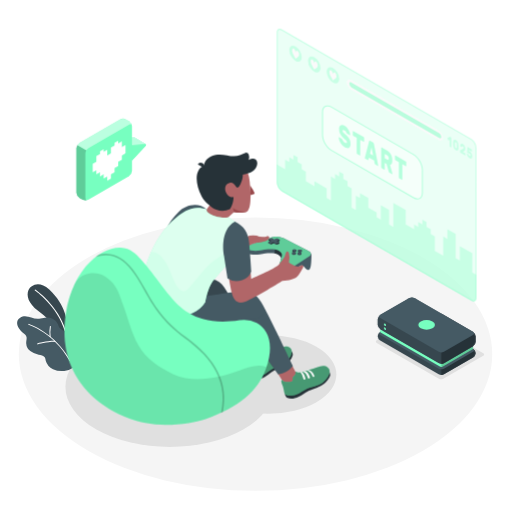
t = 0.00 s
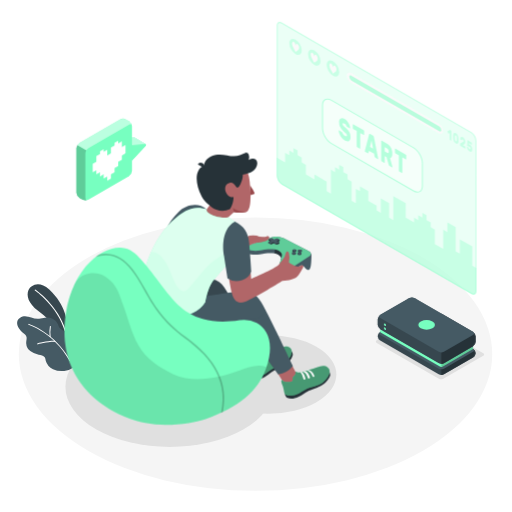
t = 2.00 s
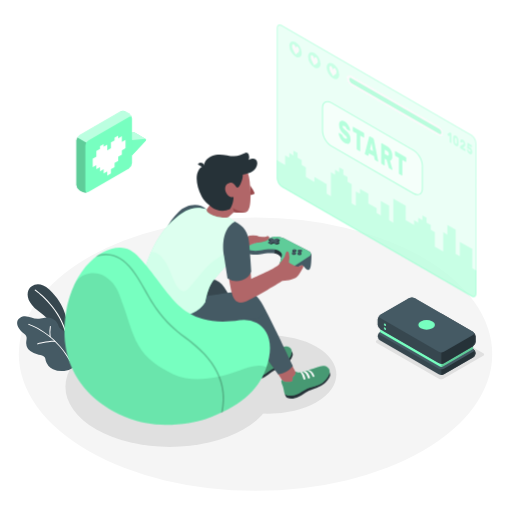
t = 2.38 s
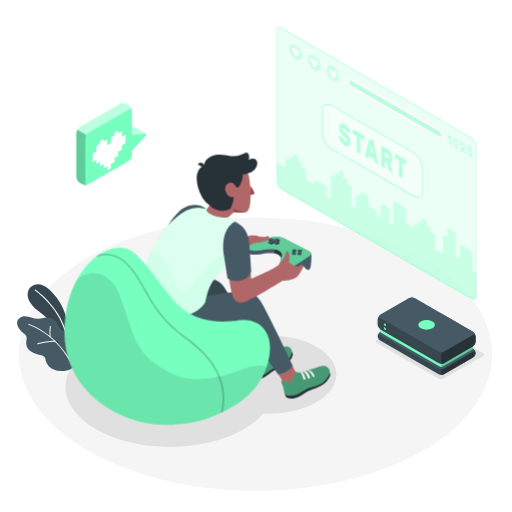
t = 2.75 s
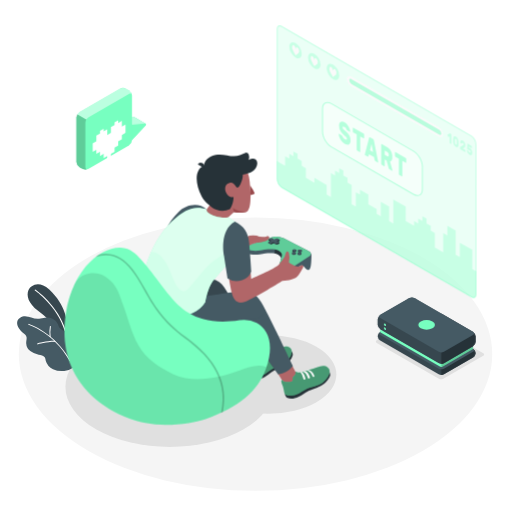
t = 3.50 s
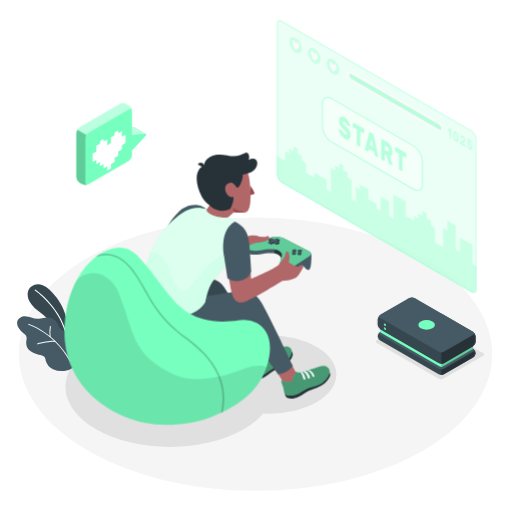
t = 4.25 s

The animated SVG that drew these frames (rendered in a browser with its animation timeline set to each time). Animation: 1 CSS @keyframes rule; one cycle of 5.00 s, repeats indefinitely.

<svg class="animated" id="freepik_stories-gaming" xmlns="http://www.w3.org/2000/svg" viewBox="0 0 500 500" version="1.1" xmlns:xlink="http://www.w3.org/1999/xlink" xmlns:svgjs="http://svgjs.com/svgjs"><style>svg#freepik_stories-gaming:not(.animated) .animable {opacity: 0;}svg#freepik_stories-gaming.animated #freepik--Screen--inject-2 {animation: 3s Infinite  linear floating;animation-delay: 0s;}svg#freepik_stories-gaming.animated #freepik--speach-bubble--inject-2 {animation: 3s Infinite  linear floating;animation-delay: 2s;}            @keyframes floating {                0% {                    opacity: 1;                    transform: translateY(0px);                }                50% {                    transform: translateY(-10px);                }                100% {                    opacity: 1;                    transform: translateY(0px);                }            }        </style><g id="freepik--Floor--inject-2" class="animable" style="transform-origin: 249.53px 345.84px;"><ellipse id="freepik--floor--inject-2" cx="249.53" cy="345.84" rx="231.15" ry="133.46" style="fill: rgb(245, 245, 245); transform-origin: 249.53px 345.84px;" class="animable"></ellipse></g><g id="freepik--Shadows--inject-2" class="animable" style="transform-origin: 268.368px 372.906px;"><path id="freepik--Shadow--inject-2" d="M428.59,369.86l-60.67-35a1.32,1.32,0,0,1,0-2.5l39-22.48a4.79,4.79,0,0,1,4.33,0l60.66,35a1.32,1.32,0,0,1,0,2.5l-39,22.49A4.79,4.79,0,0,1,428.59,369.86Z" style="fill: rgb(224, 224, 224); transform-origin: 419.915px 339.871px;" class="animable"></path><ellipse id="freepik--shadow--inject-2" cx="165.86" cy="377.6" rx="101.93" ry="58.85" style="fill: rgb(224, 224, 224); transform-origin: 165.86px 377.6px;" class="animable"></ellipse><ellipse id="freepik--shadow--inject-2" cx="262.08" cy="365.69" rx="66.39" ry="38.33" style="fill: rgb(224, 224, 224); transform-origin: 262.08px 365.69px;" class="animable"></ellipse></g><g id="freepik--Plants--inject-2" class="animable" style="transform-origin: 45.3619px 319.985px;"><g id="freepik--plants--inject-2" class="animable" style="transform-origin: 45.3619px 319.985px;"><path d="M64.51,327.72l.82-13s-.77-16.61-17.23-31.93c-10-9.31-18.27-4.3-20.34.77s-.35,12.76,9.37,19.95c15.22,11.25,28,29.06,29.66,41.69Z" style="fill: rgb(55, 71, 79); transform-origin: 46.8864px 311.389px;" id="els3qds274wkb" class="animable"></path><path d="M64,324.05a.59.59,0,0,1-.62-.41c-7.49-24.8-29-39.68-29.27-39.83A.56.56,0,0,1,34,283a.58.58,0,0,1,.8-.16c.22.15,22.11,15.25,29.72,40.45a.59.59,0,0,1-.38.72Z" style="fill: rgb(255, 255, 255); transform-origin: 49.2083px 303.399px;" id="el86zy5at2e9" class="animable"></path><path d="M65.17,328.15a7,7,0,0,0-1.51-3.89c-1.6-1.85-4.4-2.45-5.75-4.5a16.83,16.83,0,0,1-1.28-3.2,10.24,10.24,0,0,0-5.23-5.37,13.79,13.79,0,0,0-7.51-1c-1.93.24-3.8.83-5.73,1.1-6.33.91-12.19-4.9-18.49-1-3.78,2.36-3.52,6.48-1.42,9.93a19,19,0,0,0,4.08,4.63c1.7,1.44,3.49,2.31,3.67,4.81.12,1.82-.45,3.63-.43,5.46a10.47,10.47,0,0,0,4,7.74,18,18,0,0,0,8.18,3.51c2.19.42,4.71.75,5.92,2.62a10.64,10.64,0,0,1,1,3.25,13.28,13.28,0,0,0,7.09,8.31,20.21,20.21,0,0,0,11,1.68,16.75,16.75,0,0,0,8.92-3.32c4.28-3.5,1.82-10.11-1-13.79-1.23-1.62-2.75-3-3.88-4.69-2.26-3.35-1.89-6.25-1.68-10.08A13.36,13.36,0,0,0,65.17,328.15Z" style="fill: rgb(69, 90, 100); transform-origin: 45.3619px 335.661px;" id="el4rep4h9r67i" class="animable"></path><path d="M68.51,352.79a.47.47,0,0,1-.5-.23C52.7,325,28.14,317.3,27.89,317.22a.48.48,0,0,1-.32-.59.49.49,0,0,1,.6-.32c.25.08,25.17,7.9,40.67,35.79a.47.47,0,0,1-.18.64A.3.3,0,0,1,68.51,352.79Z" style="fill: rgb(255, 255, 255); transform-origin: 48.2259px 334.545px;" id="el666v0q65oqt" class="animable"></path><path d="M53.91,333.84H53.8c-6.73-.28-16.91,2.42-17,2.45a.46.46,0,0,1-.58-.34.47.47,0,0,1,.33-.58c.42-.11,10.43-2.77,17.3-2.48a.47.47,0,0,1,.07.94Z" style="fill: rgb(255, 255, 255); transform-origin: 45.2795px 334.589px;" id="elxnteixy6iu" class="animable"></path><path d="M49,329.27h0a.49.49,0,0,1-.53-.41,36.43,36.43,0,0,1,.27-10.22.47.47,0,0,1,.55-.37.47.47,0,0,1,.38.55,35.94,35.94,0,0,0-.25,9.92A.48.48,0,0,1,49,329.27Z" style="fill: rgb(255, 255, 255); transform-origin: 48.9551px 323.767px;" id="elkfztowx1cvh" class="animable"></path></g></g><g id="freepik--Screen--inject-2" class="animable" style="transform-origin: 367.785px 161.215px;"><g id="freepik--screen--inject-2" class="animable" style="transform-origin: 367.785px 161.215px;"><g id="elile42bt0tel"><path d="M460.24,135.55,275.33,28.8c-2.78-1.6-5-.3-5,2.91V178.15a11.15,11.15,0,0,0,5,8.73L460.24,293.63c2.78,1.6,5,.3,5-2.91V144.28A11.15,11.15,0,0,0,460.24,135.55Z" style="fill: #77FFC0; opacity: 0.3; transform-origin: 367.785px 161.215px;" class="animable" id="elzxnrwioa6dl"></path></g><g id="el7024gxlubdg"><path d="M460.24,135.55,275.33,28.8c-2.78-1.6-5-.3-5,2.91V178.15a11.15,11.15,0,0,0,5,8.73L460.24,293.63c2.78,1.6,5,.3,5-2.91V144.28A11.15,11.15,0,0,0,460.24,135.55Z" style="fill: rgb(255, 255, 255); opacity: 0.5; transform-origin: 367.785px 161.215px;" class="animable" id="elvmt1ccmpi8"></path></g><g id="ellspno8w7pwl"><path d="M461.22,266.06V247.3l-12.19-7v14.08L445,252V228.54l-8.13-4.69v9.38l-4.06-2.35v18.76L424.66,245V230.88l-4.06-2.34v-4.69l-4.07-2.35v-4.69l-4.06-2.34v4.69l-4.06-2.35v4.69l-4.06-2.34v4.69l-8.13-4.69V205.09l-12.18-7V221.5L380,219.16V205.09l-8.13-4.7v14.08l-4.06-2.35v-4.69l-8.12-4.69v-9.38l-8.13-4.69v4.69L347.48,191v14.1l-4.06-2.35V184l-4.06-2.35v-4.69l-4.07-2.34v-4.69l-4.06-2.35v4.69l-4.06-2.34v4.69l-4.06-2.35V195.7l-4.06-2.34V184l-12.05-7v4.77l-8.27-4.77v-9.38l-4.07-2.34v-4.69l-4.06-2.35v-4.69l-4.06-2.34v4.68l-4.06-2.34v4.69l-4.06-2.35v9.39l-8.13-4.7v17.63a11.15,11.15,0,0,0,5,8.73L460.24,293.63c2.78,1.6,5,.3,5-2.91V268.41Z" style="fill: #77FFC0; opacity: 0.3; transform-origin: 367.765px 222.762px;" class="animable" id="el1r523xfv9wp"></path></g><g id="eltp3r19lr3kn"><g style="opacity: 0.3; transform-origin: 367.785px 161.215px;" class="animable" id="eliold8atnc2"><path d="M273.08,29.12a3.64,3.64,0,0,1,1.75.55L459.74,136.41a10.24,10.24,0,0,1,4.54,7.87V290.72c0,.78-.18,2.59-1.79,2.59a3.64,3.64,0,0,1-1.75-.55L275.83,186a10.2,10.2,0,0,1-4.54-7.87V31.71c0-.78.18-2.59,1.79-2.59m0-1c-1.65,0-2.79,1.31-2.79,3.59V178.15a11.15,11.15,0,0,0,5,8.73L460.24,293.63a4.62,4.62,0,0,0,2.25.68c1.65,0,2.79-1.31,2.79-3.59V144.28a11.15,11.15,0,0,0-5-8.73L275.33,28.8a4.62,4.62,0,0,0-2.25-.68Z" style="fill: #77FFC0; transform-origin: 367.785px 161.215px;" id="elc477fgte336" class="animable"></path></g></g><g id="elp6chob8nf2"><path d="M323.64,104.55l80.17,46.29c4.79,2.76,8.66,9.47,8.66,15v22.21c0,5.52-3.87,7.76-8.66,5l-80.17-46.29c-4.78-2.76-8.66-9.47-8.66-15V109.55C315,104,318.86,101.79,323.64,104.55Z" style="fill: rgb(255, 255, 255); opacity: 0.5; transform-origin: 363.725px 148.797px;" class="animable" id="elbde7lclsk5r"></path></g><g id="elb9515902hew"><g style="opacity: 0.5; transform-origin: 363.725px 148.83px;" class="animable" id="elb9jc36gpi4b"><path d="M407.68,194.74a8.34,8.34,0,0,1-4.12-1.26L323.39,147.2c-4.91-2.84-8.91-9.76-8.91-15.44V109.55c0-2.86,1-5,2.79-6s4.15-.82,6.62.61l80.17,46.28c4.92,2.84,8.91,9.76,8.91,15.44v22.21c0,2.86-1,5-2.78,6A5,5,0,0,1,407.68,194.74Zm-87.9-90.88a3.89,3.89,0,0,0-2,.52c-1.47.85-2.29,2.68-2.29,5.17v22.21c0,5.36,3.77,11.89,8.41,14.57l80.17,46.29c2.15,1.24,4.15,1.45,5.63.6s2.28-2.69,2.28-5.17V165.84c0-5.36-3.77-11.89-8.41-14.57L323.39,105A7.37,7.37,0,0,0,319.78,103.86Z" style="fill: #77FFC0; transform-origin: 363.725px 148.83px;" id="eluwn60z0cwm" class="animable"></path></g></g><g id="elskosbaxa07a"><g style="opacity: 0.5; transform-origin: 363.735px 148.783px;" class="animable" id="ellp7d89rnwdk"><path d="M336.41,122.74a9.39,9.39,0,0,1,2.21,1.81,14.66,14.66,0,0,1,1.73,2.37,12.94,12.94,0,0,1,1.14,2.51,7.77,7.77,0,0,1,.44,2.19.46.46,0,0,1-.13.37.2.2,0,0,1-.27,0l-2.46-1.41a1.89,1.89,0,0,1-.42-.36,5.37,5.37,0,0,1-.33-.54c0-.08-.09-.21-.17-.39a4.62,4.62,0,0,0-.35-.62,5.53,5.53,0,0,0-.56-.7,3.65,3.65,0,0,0-.83-.64,5.13,5.13,0,0,0-.68-.32,1.45,1.45,0,0,0-.58-.1.57.57,0,0,0-.42.21,1,1,0,0,0-.16.63,2,2,0,0,0,.18.82,3.82,3.82,0,0,0,.6.88,13,13,0,0,0,1.12,1.12l1.72,1.55A16.29,16.29,0,0,1,340,134a10.59,10.59,0,0,1,1.29,2,9.74,9.74,0,0,1,.77,2.18,11.45,11.45,0,0,1,.25,2.5,5.57,5.57,0,0,1-.43,2.38,2.61,2.61,0,0,1-1.21,1.28,3,3,0,0,1-1.84.19,7.12,7.12,0,0,1-2.31-.9,10,10,0,0,1-2.33-1.86,14.4,14.4,0,0,1-1.81-2.42,13.19,13.19,0,0,1-1.19-2.61,8.17,8.17,0,0,1-.45-2.42.51.51,0,0,1,.12-.38.2.2,0,0,1,.27,0l2.46,1.42a1.28,1.28,0,0,1,.41.34,2.74,2.74,0,0,1,.3.47l.23.51a6.34,6.34,0,0,0,.4.76,4.85,4.85,0,0,0,.64.85,4,4,0,0,0,.95.75,4.09,4.09,0,0,0,1.66.62q.66.06.66-.81a1.72,1.72,0,0,0-.24-.86,5.3,5.3,0,0,0-.73-1c-.33-.35-.74-.75-1.25-1.2s-1.1-1-1.79-1.61A11.1,11.1,0,0,1,332,130.4a10.8,10.8,0,0,1-.89-4.48,5.89,5.89,0,0,1,.36-2.16,2.89,2.89,0,0,1,1.06-1.38,2.64,2.64,0,0,1,1.68-.4A5.26,5.26,0,0,1,336.41,122.74Z" style="fill: #77FFC0; transform-origin: 336.526px 133.282px;" id="el1z6fo1ze0to" class="animable"></path><path d="M355.09,133.82a.93.93,0,0,1,.36.43,1.53,1.53,0,0,1,.15.64V138a.61.61,0,0,1-.15.46.27.27,0,0,1-.36,0l-3.3-1.91v14.81a.63.63,0,0,1-.15.47.28.28,0,0,1-.36,0l-2.45-1.42a.93.93,0,0,1-.36-.43,1.53,1.53,0,0,1-.15-.64V134.53l-3.3-1.91a.93.93,0,0,1-.36-.43,1.53,1.53,0,0,1-.15-.64v-3.06a.61.61,0,0,1,.15-.46.27.27,0,0,1,.36,0Z" style="fill: #77FFC0; transform-origin: 350.055px 139.928px;" id="elcqaftj2q8ef" class="animable"></path><path d="M364.32,139.14a1.45,1.45,0,0,1,.57.65,3.9,3.9,0,0,1,.27.79l4.09,20.56a2.38,2.38,0,0,1,.07.47.52.52,0,0,1-.12.38.22.22,0,0,1-.29,0l-2.36-1.37a1.17,1.17,0,0,1-.53-.55,1.87,1.87,0,0,1-.2-.59l-.53-2.7-5-2.88-.52,2.09a.71.71,0,0,1-.2.37c-.1.1-.28.08-.53-.07L356.69,155a.79.79,0,0,1-.3-.36,1.19,1.19,0,0,1-.12-.51,1.41,1.41,0,0,1,.08-.39l4.09-15.83a1,1,0,0,1,.27-.48c.13-.14.32-.13.57,0Zm-3,10.87,3,1.75L362.8,144Z" style="fill: #77FFC0; transform-origin: 362.796px 149.687px;" id="el46z6qtws6im" class="animable"></path><path d="M377.84,147a11.2,11.2,0,0,1,2.21,1.68,10,10,0,0,1,1.66,2.17,10.47,10.47,0,0,1,1.05,2.67,12.71,12.71,0,0,1,.37,3.15,7.28,7.28,0,0,1-.58,3.26,2.14,2.14,0,0,1-1.65,1.22l2.32,8.22a1.22,1.22,0,0,1,.06.35.48.48,0,0,1-.12.37.23.23,0,0,1-.3,0l-2.55-1.47a1.22,1.22,0,0,1-.53-.57,4.19,4.19,0,0,1-.25-.66L377.45,160l-1.73-1v6.18a.61.61,0,0,1-.15.46.27.27,0,0,1-.36,0l-2.45-1.42a1,1,0,0,1-.36-.44,1.45,1.45,0,0,1-.15-.63V144.5a.62.62,0,0,1,.15-.46.28.28,0,0,1,.36,0Zm-2.12,7.53,2.12,1.22a1.67,1.67,0,0,0,1.3.29c.35-.11.52-.57.52-1.38a3.42,3.42,0,0,0-.52-2,3.86,3.86,0,0,0-1.3-1.21l-2.12-1.23Z" style="fill: #77FFC0; transform-origin: 377.765px 157.06px;" id="elxxmf0tmmg8a" class="animable"></path><path d="M396.22,157.56a1,1,0,0,1,.35.44,1.47,1.47,0,0,1,.16.63v3.07a.62.62,0,0,1-.16.46.27.27,0,0,1-.35,0l-3.3-1.9v14.81a.62.62,0,0,1-.15.46.27.27,0,0,1-.36,0L390,174.16a1,1,0,0,1-.35-.44,1.45,1.45,0,0,1-.15-.63V158.27l-3.3-1.9a1,1,0,0,1-.36-.44,1.45,1.45,0,0,1-.15-.63v-3.06a.63.63,0,0,1,.15-.47.28.28,0,0,1,.36,0Z" style="fill: #77FFC0; transform-origin: 391.209px 163.652px;" id="eloz8iig1fnr9" class="animable"></path></g></g><g id="el00jhn46gz8cit"><path d="M288.58,45.33a13.49,13.49,0,0,1,6.09,10.56c0,3.88-2.73,5.46-6.09,3.51a13.43,13.43,0,0,1-6.09-10.55C282.49,45,285.21,43.39,288.58,45.33Z" style="fill: #77FFC0; opacity: 0.3; transform-origin: 288.58px 52.3709px;" class="animable" id="elqtc85ltzzwb"></path></g><path d="M292.1,53.26a5,5,0,0,0-.42-2h0v0a3.48,3.48,0,0,0-1.28-1.64c-.88-.52-1.61.53-1.73,1.77-.1-1.37-.82-3.27-1.7-3.79a1,1,0,0,0-1.29.13h0a2.29,2.29,0,0,0-.44,1.5c0,2.1,1.25,4,2.3,6l1.12,2.1,1.12-.79C290.83,55.77,292.1,55.36,292.1,53.26Z" style="fill: rgb(250, 250, 250); transform-origin: 288.668px 52.3763px;" id="el4b0w52pqxf3" class="animable"></path><g id="el8qff8fu0zf4"><path d="M306.86,55.89A13.46,13.46,0,0,1,313,66.44c0,3.89-2.73,5.46-6.09,3.52a13.47,13.47,0,0,1-6.09-10.56C300.77,55.52,303.49,53.94,306.86,55.89Z" style="fill: #77FFC0; opacity: 0.3; transform-origin: 306.91px 62.9227px;" class="animable" id="elqx710s618iq"></path></g><path d="M310.3,63.84a5.23,5.23,0,0,0-.43-2h0a3.51,3.51,0,0,0-1.29-1.65c-.87-.51-1.61.54-1.72,1.78-.11-1.37-.83-3.28-1.7-3.79a1,1,0,0,0-1.3.13h0a2.27,2.27,0,0,0-.44,1.5c0,2.1,1.25,4,2.3,6l1.11,2.1L308,67.1C309,66.35,310.29,65.93,310.3,63.84Z" style="fill: rgb(250, 250, 250); transform-origin: 306.857px 62.9542px;" id="elnraei8sngtl" class="animable"></path><g id="elj8aq6b0tbv8"><path d="M325.14,66.44A13.48,13.48,0,0,1,331.23,77c0,3.89-2.73,5.46-6.09,3.52A13.46,13.46,0,0,1,319,70C319,66.07,321.77,64.5,325.14,66.44Z" style="fill: #77FFC0; opacity: 0.3; transform-origin: 325.115px 73.4805px;" class="animable" id="elhbta53pbox"></path></g><path d="M328.58,74.39a5.14,5.14,0,0,0-.43-2h0a3.55,3.55,0,0,0-1.29-1.64c-.88-.52-1.61.53-1.72,1.77-.11-1.37-.83-3.27-1.71-3.79a1,1,0,0,0-1.29.13h0a2.29,2.29,0,0,0-.45,1.5c0,2.1,1.25,4,2.31,6l1.11,2.1,1.12-.79C327.3,76.9,328.57,76.49,328.58,74.39Z" style="fill: rgb(250, 250, 250); transform-origin: 325.133px 73.5063px;" id="elib6i9poxyq" class="animable"></path><path d="M343,78.15l85.22,49.2a9.29,9.29,0,0,1,4.33,7.19c0,2.59-1.94,3.57-4.33,2.19L343,87.53a9.29,9.29,0,0,1-4.33-7.19C338.7,77.75,340.64,76.77,343,78.15Z" style="fill: rgb(250, 250, 250); transform-origin: 385.61px 107.44px;" id="elbqb4kk9ie28" class="animable"></path><g id="el0m1tsr29y6i"><path d="M341.1,81.71a4.65,4.65,0,0,0,2.16,3.6l85.61,49.49c1.19.69,2.16.2,2.16-1.1a4.65,4.65,0,0,0-2.16-3.59L343.26,80.62C342.07,79.93,341.1,80.42,341.1,81.71Z" style="fill: #77FFC0; opacity: 0.5; transform-origin: 386.065px 107.71px;" class="animable" id="elc86dxn214ad"></path></g><g id="eltwcy8y1u809"><g style="opacity: 0.3; transform-origin: 449.077px 144.173px;" class="animable" id="elfv1wlvtmrv4"><path d="M437,135.29a.66.66,0,0,1,0-.3.21.21,0,0,1,.1-.19l1.93-1.17.18-.1a.27.27,0,0,1,.24,0l1.09.63a.41.41,0,0,1,.17.21.75.75,0,0,1,.08.31v8.95a.28.28,0,0,1-.08.22c0,.05-.1.05-.17,0l-1.18-.68a.47.47,0,0,1-.17-.21.82.82,0,0,1-.07-.3v-6.06l-1.07.63q-.07.06-.18,0a.5.5,0,0,1-.16-.23Z" style="fill: #77FFC0; transform-origin: 438.887px 138.695px;" id="eldovfsa76jz4" class="animable"></path><path d="M445.14,136.72a4.2,4.2,0,0,1,1.16,1,5.53,5.53,0,0,1,.81,1.28,7.32,7.32,0,0,1,.48,1.48,10.25,10.25,0,0,1,.18,1.54c0,.4,0,.82,0,1.26s0,.83,0,1.21a6.48,6.48,0,0,1-.18,1.32,2.15,2.15,0,0,1-.48.93,1.17,1.17,0,0,1-.81.35,2.28,2.28,0,0,1-1.16-.37,4.35,4.35,0,0,1-1.16-1,5.85,5.85,0,0,1-.8-1.28,6.25,6.25,0,0,1-.48-1.48,9.13,9.13,0,0,1-.19-1.54c0-.38,0-.79,0-1.23s0-.85,0-1.24a5.83,5.83,0,0,1,.19-1.32,2,2,0,0,1,.48-.93,1.16,1.16,0,0,1,.8-.35A2.16,2.16,0,0,1,445.14,136.72Zm1,6.71c0-.78,0-1.55,0-2.33,0-.24,0-.47-.06-.68a3.77,3.77,0,0,0-.16-.6,1.92,1.92,0,0,0-.29-.5,1.71,1.71,0,0,0-.45-.39.75.75,0,0,0-.45-.13.4.4,0,0,0-.29.17,1.21,1.21,0,0,0-.16.41,5.07,5.07,0,0,0-.06.6c0,.75,0,1.53,0,2.33a4.63,4.63,0,0,0,.06.67,2.2,2.2,0,0,0,.16.6,1.83,1.83,0,0,0,.29.51,1.71,1.71,0,0,0,.45.39.75.75,0,0,0,.45.13.39.39,0,0,0,.29-.17,1,1,0,0,0,.17-.41A3.64,3.64,0,0,0,446.1,143.43Z" style="fill: #77FFC0; transform-origin: 445.14px 141.72px;" id="el1ws8acyfdwg" class="animable"></path><path d="M454.37,145.3a4.27,4.27,0,0,1-.06.74,2.25,2.25,0,0,1-.18.62,2,2,0,0,1-.34.51,2.08,2.08,0,0,1-.52.39l-1.26.74,2.26,1.31a.47.47,0,0,1,.17.21.66.66,0,0,1,.07.3v1.47a.28.28,0,0,1-.07.22.12.12,0,0,1-.17,0l-4.75-2.74a.41.41,0,0,1-.17-.21.67.67,0,0,1-.08-.3v-1.2a1.4,1.4,0,0,1,.06-.41.4.4,0,0,1,.2-.25l2.69-1.41a.78.78,0,0,0,.4-.43,1.89,1.89,0,0,0,.08-.53c0-.07,0-.16,0-.29a2.34,2.34,0,0,0-.1-.4,2.55,2.55,0,0,0-.23-.43,1.31,1.31,0,0,0-.41-.36.52.52,0,0,0-.4-.1.43.43,0,0,0-.25.15.83.83,0,0,0-.12.27c0,.1-.05.17-.06.22s-.08.17-.14.18a.43.43,0,0,1-.22-.07l-1.11-.63a.45.45,0,0,1-.14-.18.53.53,0,0,1-.06-.24,4,4,0,0,1,.16-1.07,1.9,1.9,0,0,1,.47-.78,1.16,1.16,0,0,1,.77-.31,2.06,2.06,0,0,1,1.1.34,4.17,4.17,0,0,1,1.05.88,5.88,5.88,0,0,1,.76,1.15,6.79,6.79,0,0,1,.46,1.31A6.18,6.18,0,0,1,454.37,145.3Z" style="fill: #77FFC0; transform-origin: 451.891px 146.068px;" id="elz9p0nzlsgpg" class="animable"></path><path d="M457.56,150.84l.14.35a2.09,2.09,0,0,0,.19.36,1.67,1.67,0,0,0,.26.35,1.28,1.28,0,0,0,.36.29.75.75,0,0,0,.36.13.44.44,0,0,0,.3,0,.48.48,0,0,0,.21-.25,1.09,1.09,0,0,0,.08-.48,1.85,1.85,0,0,0-.24-.91,1.68,1.68,0,0,0-.65-.67.59.59,0,0,0-.24-.09h-.21l-.17,0a.21.21,0,0,1-.14,0l-1.4-.81a.58.58,0,0,1-.18-.22.54.54,0,0,1-.06-.3l.27-4.79a.34.34,0,0,1,.07-.22.12.12,0,0,1,.17,0l3.85,2.22a.46.46,0,0,1,.17.21.66.66,0,0,1,.07.3v1.47a.28.28,0,0,1-.07.22.12.12,0,0,1-.17,0l-2.62-1.52-.06,1.2a.91.91,0,0,1,.37,0,1.32,1.32,0,0,1,.47.18,4.11,4.11,0,0,1,1,.78,5.32,5.32,0,0,1,.78,1.08,5.65,5.65,0,0,1,.51,1.32,6.18,6.18,0,0,1,.19,1.51,3.68,3.68,0,0,1-.21,1.35,1.44,1.44,0,0,1-.56.75,1.16,1.16,0,0,1-.83.18,2.7,2.7,0,0,1-1-.37,4.91,4.91,0,0,1-1.1-.87,5.57,5.57,0,0,1-.81-1.13,5.93,5.93,0,0,1-.51-1.23,4.53,4.53,0,0,1-.19-1.21.31.31,0,0,1,.05-.19.13.13,0,0,1,.15,0l1.14.66a.66.66,0,0,1,.22.22A1.88,1.88,0,0,1,457.56,150.84Z" style="fill: #77FFC0; transform-origin: 458.566px 149.195px;" id="el9tbazlb350o" class="animable"></path></g></g></g></g><g id="freepik--Character--inject-2" class="animable" style="transform-origin: 226.822px 269.159px;"><g id="freepik--character--inject-2" class="animable" style="transform-origin: 226.822px 269.159px;"><path d="M243.75,354.61c-.08-.17-5.57-9.7-5.57-9.7s1.18.7,6.7-2.41a34.39,34.39,0,0,0,5.74-4.39l3.66,7.05c2.33,2.48,7.22-.22,12.79-2.37.93-.36,1.88-.78,2.83-1.21l.06,0c3.05-1,6.65.06,4.12,3.55s-7.58,5.87-12.25,8C256.21,355.75,246.33,360.18,243.75,354.61Z" style="fill: rgb(177, 102, 104); transform-origin: 256.557px 347.7px;" id="elafy5q5v25gc" class="animable"></path><path d="M284.71,342.94a6.19,6.19,0,0,1,1.25,3c.18,1.17-1.63,5.79-6,9.46s-10.51,5.45-13.18,7-4.89,3.94-8.08,5.66-6.44,3-10.44,1.68c-.88-.81-2.17-2.86-2-3.13C246.63,366,284.71,342.94,284.71,342.94Z" style="fill: rgb(38, 50, 56); transform-origin: 266.108px 356.613px;" id="elv66fhfxgegg" class="animable"></path><path d="M255.44,345.93c2.59.94,6.86-1.3,11.63-3.14,4.49-1.74,9.28-4.73,12.72-4.46s7,3.29,4,9.15c-.88,1.7-2.85,4.8-4.74,6.09-4.79,3.27-9.5,4.66-12.68,6.39-4.14,2.25-6.05,4.84-10,6.39-5.14,2-8.85,1.51-10.13.34s-5.12-12.37-2.79-12.72c0,0,1.92,3.44,9.64-2.41C256.46,349,255.8,346.72,255.44,345.93Z" style="fill: #77FFC0; transform-origin: 263.816px 353.011px;" id="elxx4pubm9fvm" class="animable"></path><g id="eliznwgqpa6r"><path d="M255.44,345.93c2.59.94,6.86-1.3,11.63-3.14,4.49-1.74,9.28-4.73,12.72-4.46s7,3.29,4,9.15c-.88,1.7-2.85,4.8-4.74,6.09-4.79,3.27-9.5,4.66-12.68,6.39-4.14,2.25-6.05,4.84-10,6.39-5.14,2-8.85,1.51-10.13.34s-5.12-12.37-2.79-12.72c0,0,1.92,3.44,9.64-2.41C256.46,349,255.8,346.72,255.44,345.93Z" style="opacity: 0.4; transform-origin: 263.816px 353.011px;" class="animable" id="elf396ybtzbj9"></path></g><path d="M271.73,348.21s-1.76-4.68-5.65-5a1.93,1.93,0,0,0-1.9.77s3.43-.38,6,5c0,0,.27.32.95,0C271.36,348.84,271.86,348.6,271.73,348.21Z" style="fill: rgb(250, 250, 250); transform-origin: 267.966px 346.151px;" id="el5wi4aougfso" class="animable"></path><path d="M261.25,345.12s-.05-.16.75-.54a1.5,1.5,0,0,1,1-.14s3,.45,4.77,5.36a.93.93,0,0,1-.61,1,.76.76,0,0,1-1.08-.25S264.15,345.39,261.25,345.12Z" style="fill: rgb(250, 250, 250); transform-origin: 264.514px 347.669px;" id="el7s4psmywbg3" class="animable"></path><path d="M258.42,346s.07-.35.7-.5c.79-.21,1.05,0,1.05,0s2.4,1.44,3.52,5.65c0,0,.26.69-.71,1s-1-.51-1-.51S260.19,346.41,258.42,346Z" style="fill: rgb(250, 250, 250); transform-origin: 261.071px 348.813px;" id="elh7borha1278" class="animable"></path><path d="M221.86,285.8c7.75,11.91,31,53.79,31,53.79s-5.73,8.68-14.66,7.74l-34-50.84Z" style="fill: rgb(55, 71, 79); transform-origin: 228.53px 316.601px;" id="eljj1ztykop6" class="animable"></path><path d="M276.29,372.08c-1.16-1.15-6.39-9.72-6.39-9.72s3.92,1.3,9.68-1.35c2.93-1.35,5.13-5.27,5.13-5.27l4.37,8.37c2.13,2.66,6.87.68,12.59-1,1-.28,1.94-.62,2.92-1l.06,0c3.13-.73,6.62.61,3.82,3.87s-8,5.24-12.87,7C289.8,375.13,280.66,376.4,276.29,372.08Z" style="fill: rgb(177, 102, 104); transform-origin: 289.698px 365.349px;" id="el9nim46n6nw" class="animable"></path><path d="M321.45,362.71a6.64,6.64,0,0,1,1.07,3.37c.1,1.27-2.24,6.05-7.25,9.6s-11.72,4.91-14.72,6.38-5.57,3.79-9.14,5.35-7.16,2.69-11.33.88c-.87-.94-2.06-3.25-1.88-3.53C278.68,384,321.45,362.71,321.45,362.71Z" style="fill: rgb(38, 50, 56); transform-origin: 300.352px 375.964px;" id="elmktzfe05cp" class="animable"></path><path d="M289.9,363.26a11.59,11.59,0,0,0,1.24.46,3.61,3.61,0,0,0,1.27,0,17.65,17.65,0,0,0,3-.52c2.43-.62,4.8-1.48,7.21-2.19,5-1.47,10.35-4.25,14-3.66s7.58,4,3.84,10.06a23.79,23.79,0,0,1-5.4,6.12c-5.17,3.49-11.11,4.23-14.67,5.8-4.62,2.05-6.89,4.65-11.28,6-5.67,1.69-9.6.84-10.87-.53-.71-.76-1-5.41-2.46-8.79-1.24-2.9-1.49-5-.37-5.08a5.38,5.38,0,0,0,1.06.9,4.21,4.21,0,0,0,1.49.76,10.51,10.51,0,0,0,2.31.29,12.77,12.77,0,0,0,4.14-.26,1.94,1.94,0,0,0,1-.56,2.29,2.29,0,0,0,.36-1.5c0-.46,0-.93,0-1.39a2.06,2.06,0,0,1,.1-.75,1.9,1.9,0,0,1,.58-.68,5.93,5.93,0,0,0,1.86-2.13,5.1,5.1,0,0,0,.23-2.2.58.58,0,0,1,.08-.37c.14-.16.4-.1.6,0S289.67,363.16,289.9,363.26Z" style="fill: #77FFC0; transform-origin: 298.334px 371.769px;" id="elkddfa798hhg" class="animable"></path><g id="el7vwq05i34vv"><path d="M289.9,363.26a11.59,11.59,0,0,0,1.24.46,3.61,3.61,0,0,0,1.27,0,17.65,17.65,0,0,0,3-.52c2.43-.62,4.8-1.48,7.21-2.19,5-1.47,10.35-4.25,14-3.66s7.58,4,3.84,10.06a23.79,23.79,0,0,1-5.4,6.12c-5.17,3.49-11.11,4.23-14.67,5.8-4.62,2.05-6.89,4.65-11.28,6-5.67,1.69-9.6.84-10.87-.53-.71-.76-1-5.41-2.46-8.79-1.24-2.9-1.49-5-.37-5.08a5.38,5.38,0,0,0,1.06.9,4.21,4.21,0,0,0,1.49.76,10.51,10.51,0,0,0,2.31.29,12.77,12.77,0,0,0,4.14-.26,1.94,1.94,0,0,0,1-.56,2.29,2.29,0,0,0,.36-1.5c0-.46,0-.93,0-1.39a2.06,2.06,0,0,1,.1-.75,1.9,1.9,0,0,1,.58-.68,5.93,5.93,0,0,0,1.86-2.13,5.1,5.1,0,0,0,.23-2.2.58.58,0,0,1,.08-.37c.14-.16.4-.1.6,0S289.67,363.16,289.9,363.26Z" style="opacity: 0.4; transform-origin: 298.334px 371.769px;" class="animable" id="elabbpn3exo4h"></path></g><path d="M307.09,367.22s-1.46-5.17-5.6-5.88a2.09,2.09,0,0,0-2.1.66s3.71-.11,6,5.86c0,0,.25.37,1,.09C306.64,367.86,307.21,367.65,307.09,367.22Z" style="fill: rgb(250, 250, 250); transform-origin: 303.248px 364.665px;" id="eltzehahk133" class="animable"></path><path d="M296.15,363s0-.17.85-.5a1.65,1.65,0,0,1,1.09-.07s3.12.74,4.63,6.15a1,1,0,0,1-.74,1,.83.83,0,0,1-1.14-.36S299.23,363.53,296.15,363Z" style="fill: rgb(250, 250, 250); transform-origin: 299.435px 366.025px;" id="elqqspevgjzq" class="animable"></path><path d="M293.05,363.65s.11-.36.79-.47c.86-.15,1.12.15,1.12.15s2.44,1.75,3.27,6.35c0,0,.22.76-.85,1s-1.07-.63-1.07-.63S294.91,364.28,293.05,363.65Z" style="fill: rgb(250, 250, 250); transform-origin: 295.649px 366.93px;" id="elanyd29grqxj" class="animable"></path><path d="M259.31,302.91c5.6,9.94,19.5,39.7,26.67,54.47a22.61,22.61,0,0,1-14.36,8.06L234,313.71l11.2-9.43Z" style="fill: rgb(69, 90, 100); transform-origin: 259.99px 334.175px;" id="el07ykmkdquzu8" class="animable"></path><path d="M131.12,292.68s45.42-13.71,53.32-15.87,22.38-5.06,26.81-3.07,6.93,5.48,9.63,9.74c2.8,4.42,4.86,8.45,4.86,8.45S196,300.06,178,300.06,131.12,292.68,131.12,292.68Z" style="fill: rgb(55, 71, 79); transform-origin: 178.43px 286.567px;" id="elsv305vm2wg" class="animable"></path><path d="M134.3,274.82c-2.85,9.73-6.56,27.07,6.55,39.73,5.11,4.94,34.42,20.65,52.42,15.13,20.11-6.17,44.12-18.06,44.12-18.06s12.14.71,16.09-1.57,6.35-6.05,5.83-7.14c-6.27-13-11.49-19.76-25.06-18.4-16.6,1.66-44.26,6.7-44.26,6.7Z" style="fill: rgb(69, 90, 100); transform-origin: 195.461px 302.83px;" id="elf1rqnhp0rxj" class="animable"></path><path d="M201.87,204.36c-8.6-7.53-20.67-4.1-27.38,2.43-10.28,10-16.38,22.7-14.12,29C163,243,201.87,204.36,201.87,204.36Z" style="fill: rgb(69, 90, 100); transform-origin: 180.885px 218.384px;" id="el8fduzmmcsf6" class="animable"></path><path d="M303.47,248.41c.18-1.25-.83-2.67-2.87-3.71l-23.8-12.17a17,17,0,0,0-11.57-.8l-21.76,7.5c-1.9.66-2.94,1.58-3,2.48-.05.66-.4,3.22-.42,3.95s.45,1.27,1.46,1.78c2.44,1.25,7.91,1.66,12.21.92l5.52-.94c4.3-.74,9.76-.33,12.19.9a7.08,7.08,0,0,1,3.34,3.41l-1.28,4.43a3.53,3.53,0,0,0,0,2.5l-.4,1.4c-.49,1.67-.65,3.42,3.51,5.26a8.66,8.66,0,0,0,8.36-.33l16.87-11a2.49,2.49,0,0,0,1.24-1.74C303.15,251.6,303.38,249.05,303.47,248.41Z" style="fill: rgb(69, 90, 100); transform-origin: 271.77px 248.655px;" id="elw8awl8e1y4n" class="animable"></path><path d="M275.87,254.71l.08-11.54-7.18-1.88-.65,6.08a12.07,12.07,0,0,1,3.31.95,7.08,7.08,0,0,1,3.34,3.41l-.52,1.79Z" style="fill: rgb(38, 50, 56); transform-origin: 272.035px 248px;" id="elbnpwtqb3dt" class="animable"></path><path d="M302.15,245.73c2.17,2,2.33,2.59,1.73,10.47s-2.39,8.09-4.41,6.74-3.39-5.1-5.87-3.57Z" style="fill: rgb(69, 90, 100); transform-origin: 298.891px 254.651px;" id="el2t5ulm0tv7u" class="animable"></path><path d="M241.93,243.54c2.44,1.25,7.91,1.66,12.21.92l5.52-.94c4.3-.74,9.76-.33,12.19.9s4,3.6,3.51,5.27l-1.87,6.47c-.49,1.67-.65,3.42,3.51,5.26a8.67,8.67,0,0,0,8.36-.33l16.87-10.95c2.19-1.42,1.46-3.86-1.63-5.44l-23.8-12.17a17,17,0,0,0-11.57-.8l-21.76,7.5C240.17,240.37,239.48,242.3,241.93,243.54Z" style="fill: #77FFC0; transform-origin: 271.978px 246.705px;" id="eltiwbkx5koo" class="animable"></path><g id="elnu95gaf0wn"><path d="M241.93,243.54c2.44,1.25,7.91,1.66,12.21.92l5.52-.94c4.3-.74,9.76-.33,12.19.9s4,3.6,3.51,5.27l-1.87,6.47c-.49,1.67-.65,3.42,3.51,5.26a8.67,8.67,0,0,0,8.36-.33l16.87-10.95c2.19-1.42,1.46-3.86-1.63-5.44l-23.8-12.17a17,17,0,0,0-11.57-.8l-21.76,7.5C240.17,240.37,239.48,242.3,241.93,243.54Z" style="opacity: 0.2; transform-origin: 271.978px 246.705px;" class="animable" id="elznsx59rsii"></path></g><path d="M294.81,244.64a.76.76,0,0,0-.47-.59,3.5,3.5,0,0,0-2.7-.11c-.42.17-.63.4-.65.65s-.09.77-.1.94.15.45.47.63a3.55,3.55,0,0,0,2.7.12c.4-.16.62-.39.65-.63S294.82,244.83,294.81,244.64Z" style="fill: rgb(38, 50, 56); transform-origin: 292.85px 245.106px;" id="elw2caoabns0g" class="animable"></path><path d="M289.06,247a.76.76,0,0,0-.47-.62,3.5,3.5,0,0,0-2.7-.11c-.4.16-.62.39-.64.62s-.1.81-.11,1a.76.76,0,0,0,.47.62,3.55,3.55,0,0,0,2.7.12c.4-.16.62-.39.65-.62S289.06,247.19,289.06,247Z" style="fill: rgb(55, 71, 79); transform-origin: 287.1px 247.446px;" id="elnlhc3e8kism" class="animable"></path><path d="M289.41,244.45c0-.22-.15-.45-.47-.63a3.55,3.55,0,0,0-2.7-.12c-.4.16-.62.39-.65.63s-.08.79-.1.95.14.46.47.65a3.5,3.5,0,0,0,2.7.11c.41-.16.63-.4.65-.64S289.4,244.62,289.41,244.45Z" style="fill: rgb(38, 50, 56); transform-origin: 287.449px 244.874px;" id="elyjxpn16wu0g" class="animable"></path><path d="M294.45,247.27c0-.22-.14-.45-.47-.63a3.47,3.47,0,0,0-2.69-.12c-.4.16-.62.39-.65.62s-.08.79-.1,1,.13.46.47.66a3.54,3.54,0,0,0,2.7.11c.4-.16.61-.39.64-.62S294.45,247.44,294.45,247.27Z" style="fill: rgb(55, 71, 79); transform-origin: 292.494px 247.715px;" id="el718mfxvuqvk" class="animable"></path><path d="M291.64,243.94c-.8.32-.87.9-.18,1.29a3.55,3.55,0,0,0,2.7.12c.8-.33.87-.91.18-1.3A3.5,3.5,0,0,0,291.64,243.94Z" style="fill: rgb(69, 90, 100); transform-origin: 292.9px 244.641px;" id="eluu9nbzggdpk" class="animable"></path><path d="M285.89,246.29c-.79.32-.87.9-.18,1.29a3.55,3.55,0,0,0,2.7.12c.8-.33.88-.91.18-1.3A3.5,3.5,0,0,0,285.89,246.29Z" style="fill: rgb(69, 90, 100); transform-origin: 287.154px 246.991px;" id="eluypng5kvxyl" class="animable"></path><path d="M286.24,243.7c-.8.33-.88.9-.18,1.29a3.5,3.5,0,0,0,2.7.12c.79-.32.87-.9.18-1.29A3.55,3.55,0,0,0,286.24,243.7Z" style="fill: rgb(69, 90, 100); transform-origin: 287.496px 244.407px;" id="elgwvqbgz8mh" class="animable"></path><path d="M291.29,246.52c-.8.32-.88.9-.18,1.29a3.55,3.55,0,0,0,2.7.12c.79-.33.87-.9.17-1.29A3.47,3.47,0,0,0,291.29,246.52Z" style="fill: rgb(69, 90, 100); transform-origin: 292.546px 247.223px;" id="elr52hhlj9tp8" class="animable"></path><polygon points="273.15 234.12 270.62 232.71 267.75 233.88 265.22 232.47 262.34 233.65 262.23 234.72 263.7 235.54 262 236.23 261.88 237.3 264.41 238.71 267.28 237.53 269.81 238.94 272.68 237.77 272.8 236.7 271.33 235.88 273.03 235.18 273.15 234.12" style="fill: rgb(55, 71, 79); transform-origin: 267.515px 235.705px;" id="elt7oq68uk5d" class="animable"></polygon><polygon points="270.62 232.71 267.75 233.88 265.22 232.47 262.34 233.65 264.87 235.06 262 236.23 264.52 237.64 267.4 236.47 269.92 237.88 272.8 236.7 270.27 235.29 273.15 234.12 270.62 232.71" style="fill: rgb(69, 90, 100); transform-origin: 267.575px 235.175px;" id="elhzlmpdt3pl" class="animable"></polygon><polygon points="267.4 236.47 267.28 237.53 264.41 238.71 264.52 237.64 267.4 236.47" style="fill: rgb(38, 50, 56); transform-origin: 265.905px 237.59px;" id="el5lv6sinei2n" class="animable"></polygon><polygon points="270.27 235.29 271.33 235.88 273.03 235.18 273.15 234.12 270.27 235.29" style="fill: rgb(38, 50, 56); transform-origin: 271.71px 235px;" id="elg3mdhd0j7z5" class="animable"></polygon><polygon points="272.8 236.7 272.68 237.77 269.81 238.94 269.92 237.88 272.8 236.7" style="fill: rgb(38, 50, 56); transform-origin: 271.305px 237.82px;" id="elujio3v5xk1e" class="animable"></polygon><polygon points="264.87 235.06 262.34 233.65 262.22 234.77 263.7 235.54 264.87 235.06" style="fill: rgb(38, 50, 56); transform-origin: 263.545px 234.595px;" id="elcs7ui37nol" class="animable"></polygon><path d="M243.25,231.83c6-1.36,9.57-.31,14.68-.52,1.65-.06,3.05-.95,3.86-.8,1.55.3,1.43,1.91.43,3s-2.15,2.12-6.58,2.81c-3.78.6-3.93.17-8.36,1.54l-4.85,2.28-1.7-4.17Z" style="fill: rgb(177, 102, 104); transform-origin: 251.847px 235.316px;" id="elseo6bq5kd7h" class="animable"></path><path d="M254,231.31a17.72,17.72,0,0,0-10.12-1.16c-4.89,1.16-3.14,6.17-3.14,6.17Z" style="fill: rgb(177, 102, 104); transform-origin: 247.218px 233.096px;" id="el48xov1japmu" class="animable"></path><polygon points="229.89 205.91 215.39 218.88 196.24 212.16 209.92 193.15 229.89 205.91" style="fill: rgb(177, 102, 104); transform-origin: 213.065px 206.015px;" id="elulgog8b80dg" class="animable"></polygon><path d="M244.3,181s4.86,7.38,4.31,8.11-4.14,1.38-4.14,1.38Z" style="fill: rgb(154, 74, 77); transform-origin: 246.477px 185.745px;" id="el0gekbz3ezk7f" class="animable"></path><path d="M230.79,160.62c9.84,2.07,12.68,6.4,13.61,22,1,16.34-.7,21.48-2.84,23.68-1.45,1.48-9.5,1.75-13.56.63-5.09-1.4-16.58-5.47-22-13.69-6.32-9.67-8-22.77-1.21-28.15C214.36,157.56,226.79,159.77,230.79,160.62Z" style="fill: rgb(177, 102, 104); transform-origin: 222.557px 183.635px;" id="eltklxkr5dsak" class="animable"></path><path d="M228.45,207.07c4.23,1.06,10.71.63,12.66-.43a14.61,14.61,0,0,1-7.15-.43,23.43,23.43,0,0,1-6.49-3Z" style="fill: rgb(154, 74, 77); transform-origin: 234.29px 205.446px;" id="elj2mbbi5mqhq" class="animable"></path><path d="M246.58,167.37l0,0c-2.81,1.84-6.19,2.55-9.51,3,.2,2.65-.7,5.25-1.58,7.76-.61,1.74-2.79,7.19-5,4.12-1.57-2.22-3-4.24-6.1-3.77-5.12.76-5.81,7.29-2.59,11.26s6.24,2.45,6.24,2.45.31,7-3.51,11.93a16.75,16.75,0,0,1-13.33.53c-4.86-1.72-11.8-8.07-14.3-12.95-6.87-13.45-6.62-26.17,2.18-29.89,1-6.35,6-9.19,11.64-10.5,7.9-1.82,15.95,3.3,23.61.22,1.62-.65,3.11-1.59,4.76-2.14a3.23,3.23,0,0,1,2.82.07,3.4,3.4,0,0,1,1.16,2.19,6.1,6.1,0,0,1-.4,4.53,13.36,13.36,0,0,1,3.6-1.24,4.5,4.5,0,0,1,3.59.9,4.62,4.62,0,0,1,1.37,3.18C251.49,162.36,249.37,165.53,246.58,167.37Z" style="fill: rgb(38, 50, 56); transform-origin: 221.665px 177.441px;" id="el2eqc8ci8vvi" class="animable"></path><path d="M199,163.94l-5.89-3.47a3.42,3.42,0,0,1,5.89,3.47Z" style="fill: rgb(38, 50, 56); transform-origin: 196.263px 161.412px;" id="elz9kqnrfzfhk" class="animable"></path><path d="M201.87,204.36c-10.84-3.24-19.77-1.6-33.93,11.89C152.42,231,141,256.06,137,283.09c0,0,.53,12.49,15,20.8,15.35,8.81,39.07,6.66,48.6-9.2,0,0,2-14.13,8.33-21.69,4.1-4.9,13.58-15.72,20.58-23.45,6.09-6.73,12.45-23.14,2.88-30.87-2.81-2.26-5.57-4-9.46-6.56C213,213.88,200.09,208,201.87,204.36Z" style="fill: #77FFC0; transform-origin: 187.145px 255.987px;" id="elu8t5e3n64o" class="animable"></path><g id="elvejmqmly0ug"><path d="M201.87,204.36c-10.84-3.24-19.77-1.6-33.93,11.89C152.42,231,141,256.06,137,283.09c0,0,.53,12.49,15,20.8,15.35,8.81,39.07,6.66,48.6-9.2,0,0,2-14.13,8.33-21.69,4.1-4.9,13.58-15.72,20.58-23.45,6.09-6.73,12.45-23.14,2.88-30.87-2.81-2.26-5.57-4-9.46-6.56C213,213.88,200.09,208,201.87,204.36Z" style="fill: rgb(255, 255, 255); opacity: 0.75; transform-origin: 187.145px 255.987px;" class="animable" id="el9mh0u55j8ce"></path></g><g id="elg7qxdkr8ryt"><path d="M230.39,248.53l.48-.62.21-.28.52-.74c0-.06.09-.12.13-.19q.33-.49.66-1a.31.31,0,0,0,.05-.1c.2-.31.39-.64.58-1l.13-.24c.17-.31.35-.63.51-1a1.62,1.62,0,0,0,.1-.18,37.29,37.29,0,0,0,1.67-3.8l0-.07a27.38,27.38,0,0,0,1.85-9.77,53.23,53.23,0,0,1-12.45,14.09c-6.33,5-13.77,8.51-19.76,13.9-6.34,5.72-11.36,13-16.91,19.47-2.23,2.58-5.5,7.72-8.9,7.45-4.15-.33-7.35-5.91-9.09-9.69-2.78-6-4.85-13.35-8.59-18.83-3.27-4.79-8.49-11.08-14.14-9.39A141.26,141.26,0,0,0,137,283.09s.53,12.49,15,20.8a35.48,35.48,0,0,0,4,2c.42.07.84.16,1.25.26,2.07.54,4,1.55,6.13,2l.76.15.86.15.92.14.78.11,1,.12.69.06,1.08.08.65,0,1.1,0H173l.7,0,1-.05.79-.06.91-.08.87-.1.83-.11,1-.16.65-.12c.43-.08.85-.16,1.27-.26l.27-.06c7.87-1.85,15.13-6.25,19.37-13.31,0,0,.1-.68.31-1.81.07-.33.14-.69.22-1.09.16-.78.37-1.7.62-2.71a55.55,55.55,0,0,1,3.62-10.39,32,32,0,0,1,1.89-3.41c.35-.54.71-1.06,1.09-1.56L209,273l.83-1c3.85-4.55,10.93-12.64,17-19.43l2.73-3,.66-.78Z" style="fill: #77FFC0; opacity: 0.1; transform-origin: 187.14px 269.25px;" class="animable" id="el3qff0wr7tf"></path></g><path d="M294.16,264.43c-3.35,5.34-4,8.69-18.49,9.82,0,0-27.19,17.06-35.92,20.19s-11.88-1.78-13.7-9.69S219.46,247,219.46,247s-3.79-18.41,11.67-28.87c6.55,5,10,10.11,11.1,18.91,1.29,10.53,3.17,35.26,3.17,35.26s22.93-10,26.39-13.44a25.19,25.19,0,0,0,2.75-3.49c1.46-2,3.52-4.18,4.1-6.81.91-4.17,2.83-3.59,3.52-1.3a16.6,16.6,0,0,1-.07,9s7.09,5.57,10.57,3.7l.94-.6h0a2,2,0,0,1,2.58.23C296.37,260.55,296.21,261.17,294.16,264.43Z" style="fill: rgb(177, 102, 104); transform-origin: 257.645px 256.762px;" id="eluba5nke8il" class="animable"></path><path d="M229.39,216.44c8.72,4.11,13,10.68,13.9,20.62s2.11,27.21,2.11,27.21-.54,6.3-8.88,9.23a16,16,0,0,1-14.36-1.66l-3.46-22.5S213.81,225,229.39,216.44Z" style="fill: rgb(69, 90, 100); transform-origin: 231.686px 245.465px;" id="elsbxdqq3urmq" class="animable"></path></g></g><g id="freepik--Puff--inject-2" class="animable" style="transform-origin: 163.31px 328.323px;"><g id="freepik--puff--inject-2" class="animable" style="transform-origin: 163.31px 328.323px;"><path d="M166.06,289.21c-14.27-17.46-27.54-38.41-38.52-44.74-19.76-11.38-59.9,13.63-64.29,70.7S101,404.22,141.73,413c20.85,4.48,48.25-.06,59-3.78,32.77-11.35,51.12-27.23,59-49.18,8.6-24.06,2.09-38.53-9.11-44.69a25.89,25.89,0,0,0-16.49-2.72C194.29,318.87,177.11,302.73,166.06,289.21Z" style="fill: #77FFC0; transform-origin: 163.31px 328.323px;" id="el3fi84ylbb5x" class="animable"></path><g id="elf7bs6w9zph9"><path d="M215.85,403.15l1.8-.84c2.86-14,1.25-27.12-4.85-39.26-6-11.85-16.19-22.95-31.28-34-22.25-16.23-31-31.63-39.42-46.52-3.09-5.46-6-10.62-9.54-15.71-7.87-11.36-15.72-17.33-24.69-18.77a30,30,0,0,0-11,.38q-1.85,1.2-3.68,2.63a30.76,30.76,0,0,1,14.37-1.42c8.51,1.37,16,7.12,23.63,18.1,3.48,5,6.39,10.16,9.46,15.58,8.52,15.05,17.34,30.6,39.87,47C200,344.58,223.91,367.16,215.85,403.15Z" style="opacity: 0.2; transform-origin: 156.106px 325.432px;" class="animable" id="elxsx5qsxaqf8"></path></g><g id="elxix0i6x50vi"><path d="M141.73,413c20.85,4.48,48.25-.06,59-3.78,32.77-11.35,51.12-27.23,59-49.18.21-.59.39-1.16.58-1.74l-.48-.19c-8.39-2.73-17.41.54-25.72,3.49-20.9,7.42-44.52,12.91-64.75,3.84-13.32-6-27.05-15.33-34.13-28.1s-10.35-27.36-15.49-41c-2.32-6.15-4.48-14.1-9.7-20.09-4.89-5.6-11.34-9.67-18.77-9.66-6.1,0-11.74,1.84-17,8.06-5.68,10.91-9.77,24.47-11,40.58C58.86,372.25,101,404.22,141.73,413Z" style="opacity: 0.1; transform-origin: 161.631px 340.726px;" class="animable" id="ellxvh9w56f1g"></path></g></g></g><g id="freepik--Console--inject-2" class="animable" style="transform-origin: 416.55px 328.297px;"><g id="freepik--console--inject-2" class="animable" style="transform-origin: 416.55px 328.297px;"><path d="M433.45,365.54l28.4-16.4a5.65,5.65,0,0,0,2.55-4.42v.33a5.64,5.64,0,0,0-2.55-4.42l-57.11-33a5.66,5.66,0,0,0-5.1,0l-28.4,16.4a5.62,5.62,0,0,0-2.55,4.41v-.32a5.62,5.62,0,0,0,2.55,4.41l57.11,33A5.66,5.66,0,0,0,433.45,365.54Z" style="fill: rgb(55, 71, 79); transform-origin: 416.545px 336.582px;" id="elmwi812ef5te" class="animable"></path><path d="M430.91,322.77l30.95,17.86a5.64,5.64,0,0,1,2.55,4.42v-.33a5.65,5.65,0,0,1-2.55,4.42l-28.4,16.4a5.31,5.31,0,0,1-2.55.61Z" style="fill: rgb(38, 50, 56); transform-origin: 447.66px 344.46px;" id="elno0w7hb5dx" class="animable"></path><path d="M461.86,343.58,433.46,360a5.59,5.59,0,0,1-5.1,0l-57.11-33c-1.41-.81-1.41-2.13,0-2.94l28.4-16.4a5.66,5.66,0,0,1,5.1,0l57.11,33C463.27,341.45,463.27,342.77,461.86,343.58Z" style="fill: rgb(69, 90, 100); transform-origin: 416.555px 333.834px;" id="elhi9sdni4b1a" class="animable"></path><path d="M461.86,338.19v2.71l-29.48,17a2.74,2.74,0,0,1-1.06.37,2.9,2.9,0,0,1-1.88-.37l-58.19-33.59v-2.81l57.11,33.06a5.63,5.63,0,0,0,5.1,0Z" style="fill: #77FFC0; transform-origin: 416.555px 339.9px;" id="el0vxi1dm80krf" class="animable"></path><g id="elk4p8b295fhb"><path d="M461.86,338.19v2.71l-29.48,17a2.74,2.74,0,0,1-1.06.37l-.42,0v-3.12a5.21,5.21,0,0,0,2.56-.61Z" style="opacity: 0.2; transform-origin: 446.38px 348.23px;" class="animable" id="el13vfrn7iz3rk"></path></g><path d="M433.46,354.58l28.4-16.39a5.63,5.63,0,0,0,2.55-4.42v-5.25a5.63,5.63,0,0,0-2.55-4.42l-57.11-33a5.66,5.66,0,0,0-5.1,0l-28.4,16.39a5.66,5.66,0,0,0-2.55,4.42v5.25a5.47,5.47,0,0,0,2.55,4.33l57.11,33.06A5.59,5.59,0,0,0,433.46,354.58Z" style="fill: rgb(55, 71, 79); transform-origin: 416.555px 322.837px;" id="elr7tkou37a1" class="animable"></path><path d="M430.91,306.23l30.95,17.87a5.63,5.63,0,0,1,2.55,4.42v5.25a5.63,5.63,0,0,1-2.55,4.42l-28.4,16.39a5.17,5.17,0,0,1-2.55.61Z" style="fill: rgb(38, 50, 56); transform-origin: 447.66px 330.711px;" id="elbmbmhvbsooa" class="animable"></path><path d="M461.86,327.05l-28.4,16.39a5.66,5.66,0,0,1-5.1,0l-57.11-33c-1.41-.81-1.41-2.13,0-3l28.4-16.39a5.66,5.66,0,0,1,5.1,0l57.11,33C463.27,324.91,463.27,326.23,461.86,327.05Z" style="fill: rgb(69, 90, 100); transform-origin: 416.555px 317.245px;" id="elct6cvd8y034" class="animable"></path><path d="M422.25,314c3.15,1.81,3.15,4.74,0,6.55a12.69,12.69,0,0,1-11.39,0c-3.14-1.81-3.14-4.74,0-6.55A12.56,12.56,0,0,1,422.25,314Z" style="fill: #77FFC0; transform-origin: 416.559px 317.267px;" id="el199f5t2dhp4" class="animable"></path><path d="M375.88,315.93a2.2,2.2,0,0,1,1,1.74c0,.64-.45.91-1,.6a2.2,2.2,0,0,1-1-1.73C374.88,315.89,375.33,315.62,375.88,315.93Z" style="fill: #77FFC0; transform-origin: 375.88px 317.1px;" id="elox2murjkttm" class="animable"></path><path d="M375.88,319.78a2.21,2.21,0,0,1,1,1.74c0,.64-.45.91-1,.6a2.2,2.2,0,0,1-1-1.73C374.88,319.74,375.33,319.47,375.88,319.78Z" style="fill: #77FFC0; transform-origin: 375.88px 320.95px;" id="elpkm7p976xo" class="animable"></path></g></g><g id="freepik--speach-bubble--inject-2" class="animable" style="transform-origin: 108.528px 155.785px;"><g id="freepik--speach-bubble--inject-2" class="animable" style="transform-origin: 108.528px 155.785px;"><path d="M118.06,150.54v-15l12.67-1.11a.91.91,0,0,1,.52.11c.49.27,10.7,6.14,10.86,6.23a.92.92,0,0,1,.2,1.43l-13.43,14.56Z" style="fill: #77FFC0; transform-origin: 130.313px 145.593px;" id="elx4nwjd5gbx" class="animable"></path><path d="M128.88,156.75l13.43-14.56a.92.92,0,0,0-.76-1.55l-12.67,1.1Z" style="fill: #77FFC0; transform-origin: 135.722px 148.693px;" id="elvge45fvtsh9" class="animable"></path><path d="M118.06,135.52l10.82,6.23,12.67-1.11a1,1,0,0,1,.44.06c-1-.6-10.27-5.92-10.73-6.17a.87.87,0,0,0-.54-.11Z" style="fill: #77FFC0; transform-origin: 130.025px 138.082px;" id="el9wbzr237kyh" class="animable"></path><g id="elpywmlscp7zi"><path d="M118.06,135.52l10.82,6.23,12.67-1.11a1,1,0,0,1,.44.06c-1-.6-10.27-5.92-10.73-6.17a.87.87,0,0,0-.54-.11Z" style="fill: rgb(255, 255, 255); opacity: 0.5; transform-origin: 130.025px 138.082px;" class="animable" id="elykz9b2t8ut"></path></g><g id="freepik--speach-bubble--inject-2" class="animable" style="transform-origin: 101.69px 155.785px;"><path d="M128.89,123.57a7,7,0,0,0-3.15-5.45l-2.56-1.47a6.91,6.91,0,0,0-6.29,0L77.63,139.36a6.93,6.93,0,0,0-3.14,5.44V188a6.93,6.93,0,0,0,3.14,5.45l2.56,1.48a7,7,0,0,0,6.29,0l39.26-22.71a6.94,6.94,0,0,0,3.15-5.45Z" style="fill: #77FFC0; transform-origin: 101.69px 155.785px;" id="elbz5xzatkg6" class="animable"></path><g id="elc8em3m16tt"><path d="M74.49,188a6.93,6.93,0,0,0,3.14,5.45l2.56,1.48a7.06,7.06,0,0,0,5.75.25c-1.48.56-2.6-.28-2.6-2.07v-43.2a6.44,6.44,0,0,1,.92-3.1l-8.85-5.11a6.44,6.44,0,0,0-.92,3.1Z" style="opacity: 0.2; transform-origin: 80.215px 168.687px;" class="animable" id="elro3pvicxztj"></path></g><g id="elcocs4y2apee"><path d="M128.78,122.68c-.36-1.34-1.58-1.76-3-.93L86.48,144.47a6.27,6.27,0,0,0-2.22,2.34l-8.84-5.1a6.36,6.36,0,0,1,2.21-2.35l39.26-22.71a7,7,0,0,1,6.29,0l2.57,1.48A6.91,6.91,0,0,1,128.78,122.68Z" style="fill: rgb(255, 255, 255); opacity: 0.5; transform-origin: 102.1px 131.357px;" class="animable" id="el8gdmbu3v929"></path></g></g><polygon id="freepik--Heart--inject-2" points="97.66 147.72 101.21 145.67 101.21 148.29 104.77 146.24 104.77 151.83 108.32 149.77 108.32 144.18 111.88 142.13 111.88 139.51 115.44 137.45 115.44 140.08 118.99 138.02 118.99 143.61 122.55 141.56 122.55 149.77 118.99 151.83 118.99 155.93 115.44 157.99 115.44 162.09 111.88 164.15 111.88 168.25 108.32 170.31 108.33 174.41 104.77 176.46 104.77 172.36 101.21 174.41 101.21 170.31 97.66 172.36 97.66 168.25 94.1 170.31 94.1 166.2 90.54 168.25 90.54 160.04 94.1 157.99 94.1 152.4 97.66 150.34 97.66 147.72" style="fill: rgb(255, 255, 255); transform-origin: 106.545px 156.955px;" class="animable"></polygon></g></g><defs>     <filter id="active" height="200%">         <feMorphology in="SourceAlpha" result="DILATED" operator="dilate" radius="2"></feMorphology>                <feFlood flood-color="#32DFEC" flood-opacity="1" result="PINK"></feFlood>        <feComposite in="PINK" in2="DILATED" operator="in" result="OUTLINE"></feComposite>        <feMerge>            <feMergeNode in="OUTLINE"></feMergeNode>            <feMergeNode in="SourceGraphic"></feMergeNode>        </feMerge>    </filter>    <filter id="hover" height="200%">        <feMorphology in="SourceAlpha" result="DILATED" operator="dilate" radius="2"></feMorphology>                <feFlood flood-color="#ff0000" flood-opacity="0.5" result="PINK"></feFlood>        <feComposite in="PINK" in2="DILATED" operator="in" result="OUTLINE"></feComposite>        <feMerge>            <feMergeNode in="OUTLINE"></feMergeNode>            <feMergeNode in="SourceGraphic"></feMergeNode>        </feMerge>            <feColorMatrix type="matrix" values="0   0   0   0   0                0   1   0   0   0                0   0   0   0   0                0   0   0   1   0 "></feColorMatrix>    </filter></defs></svg>